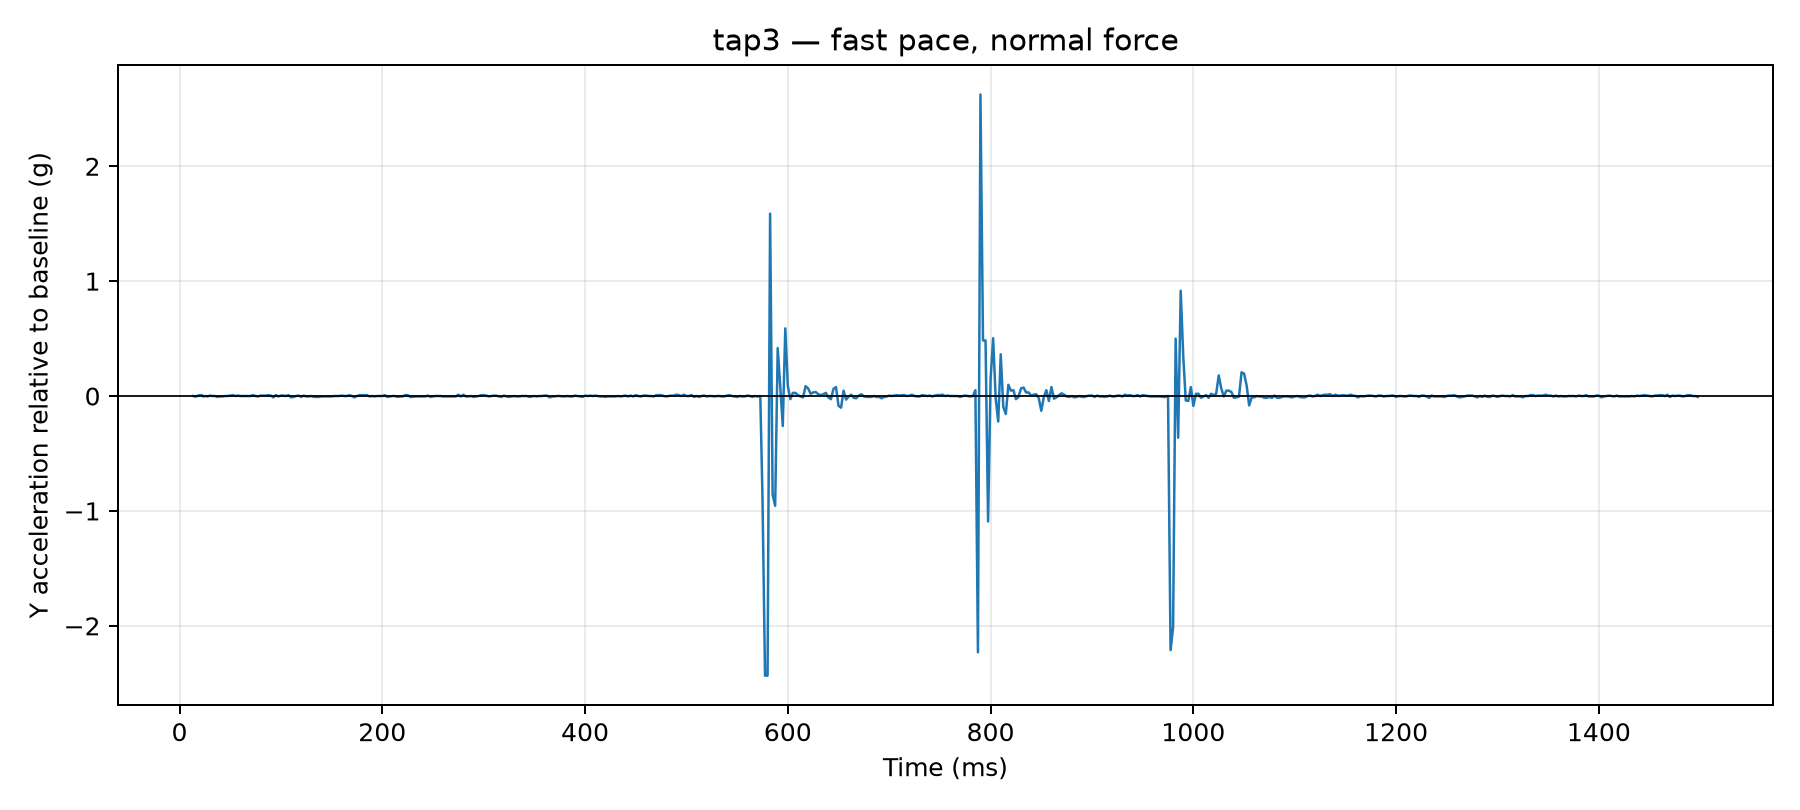

Data behind this chart, as committed beside it:
time_us, y_g, time_ms, label, requested_tap_count, requested_pace, requested_force, y_delta_g
13622, 0.039, 13.62, tap3, 3, fast, normal, 0.0
14679, 0.0351, 14.68, tap3, 3, fast, normal, -0.0039
15695, 0.0351, 15.7, tap3, 3, fast, normal, -0.0039
16933, 0.0351, 16.93, tap3, 3, fast, normal, -0.0039
18032, 0.0429, 18.03, tap3, 3, fast, normal, 0.0039
19048, 0.0429, 19.05, tap3, 3, fast, normal, 0.0039
20056, 0.0468, 20.06, tap3, 3, fast, normal, 0.0078
21065, 0.0468, 21.07, tap3, 3, fast, normal, 0.0078
22075, 0.0468, 22.07, tap3, 3, fast, normal, 0.0078
23087, 0.0351, 23.09, tap3, 3, fast, normal, -0.0039
25011, 0.039, 25.01, tap3, 3, fast, normal, 0.0
27510, 0.0351, 27.51, tap3, 3, fast, normal, -0.0039
30013, 0.0429, 30.01, tap3, 3, fast, normal, 0.0039
32519, 0.039, 32.52, tap3, 3, fast, normal, 0.0
35005, 0.039, 35.01, tap3, 3, fast, normal, 0.0
37505, 0.0312, 37.51, tap3, 3, fast, normal, -0.0078
40015, 0.0351, 40.02, tap3, 3, fast, normal, -0.0039
42521, 0.0351, 42.52, tap3, 3, fast, normal, -0.0039
45006, 0.039, 45.01, tap3, 3, fast, normal, 0.0
47507, 0.039, 47.51, tap3, 3, fast, normal, 0.0
50010, 0.0429, 50.01, tap3, 3, fast, normal, 0.0039
52516, 0.0468, 52.52, tap3, 3, fast, normal, 0.0078
55003, 0.039, 55, tap3, 3, fast, normal, 0.0
57504, 0.0429, 57.5, tap3, 3, fast, normal, 0.0039
60015, 0.039, 60.02, tap3, 3, fast, normal, 0.0
62522, 0.039, 62.52, tap3, 3, fast, normal, 0.0
65004, 0.039, 65, tap3, 3, fast, normal, 0.0
67503, 0.039, 67.5, tap3, 3, fast, normal, 0.0
70020, 0.039, 70.02, tap3, 3, fast, normal, 0.0
72504, 0.0468, 72.5, tap3, 3, fast, normal, 0.0078
75019, 0.039, 75.02, tap3, 3, fast, normal, 0.0
77519, 0.0351, 77.52, tap3, 3, fast, normal, -0.0039
80010, 0.0429, 80.01, tap3, 3, fast, normal, 0.0039
82513, 0.0429, 82.51, tap3, 3, fast, normal, 0.0039
85000, 0.0429, 85.0, tap3, 3, fast, normal, 0.0039
87513, 0.0468, 87.51, tap3, 3, fast, normal, 0.0078
90012, 0.0429, 90.01, tap3, 3, fast, normal, 0.0039
92516, 0.0273, 92.52, tap3, 3, fast, normal, -0.0117
95026, 0.0468, 95.03, tap3, 3, fast, normal, 0.0078
97502, 0.0351, 97.5, tap3, 3, fast, normal, -0.0039
100008, 0.0429, 100, tap3, 3, fast, normal, 0.0039
102511, 0.0429, 102.5, tap3, 3, fast, normal, 0.0039
105014, 0.039, 105, tap3, 3, fast, normal, 0.0
107512, 0.0468, 107.5, tap3, 3, fast, normal, 0.0078
110012, 0.0273, 110, tap3, 3, fast, normal, -0.0117
112513, 0.0312, 112.5, tap3, 3, fast, normal, -0.0078
115026, 0.039, 115, tap3, 3, fast, normal, 0.0
117509, 0.0429, 117.5, tap3, 3, fast, normal, 0.0039
120009, 0.0312, 120, tap3, 3, fast, normal, -0.0078
122509, 0.0429, 122.5, tap3, 3, fast, normal, 0.0039
125022, 0.0351, 125, tap3, 3, fast, normal, -0.0039
127520, 0.0351, 127.5, tap3, 3, fast, normal, -0.0039
130000, 0.039, 130.0, tap3, 3, fast, normal, 0.0
132503, 0.0312, 132.5, tap3, 3, fast, normal, -0.0078
135014, 0.0312, 135, tap3, 3, fast, normal, -0.0078
137513, 0.0312, 137.5, tap3, 3, fast, normal, -0.0078
140008, 0.0351, 140, tap3, 3, fast, normal, -0.0039
142512, 0.0351, 142.5, tap3, 3, fast, normal, -0.0039
145027, 0.0351, 145, tap3, 3, fast, normal, -0.0039
147526, 0.0351, 147.5, tap3, 3, fast, normal, -0.0039
... 540 more rows
